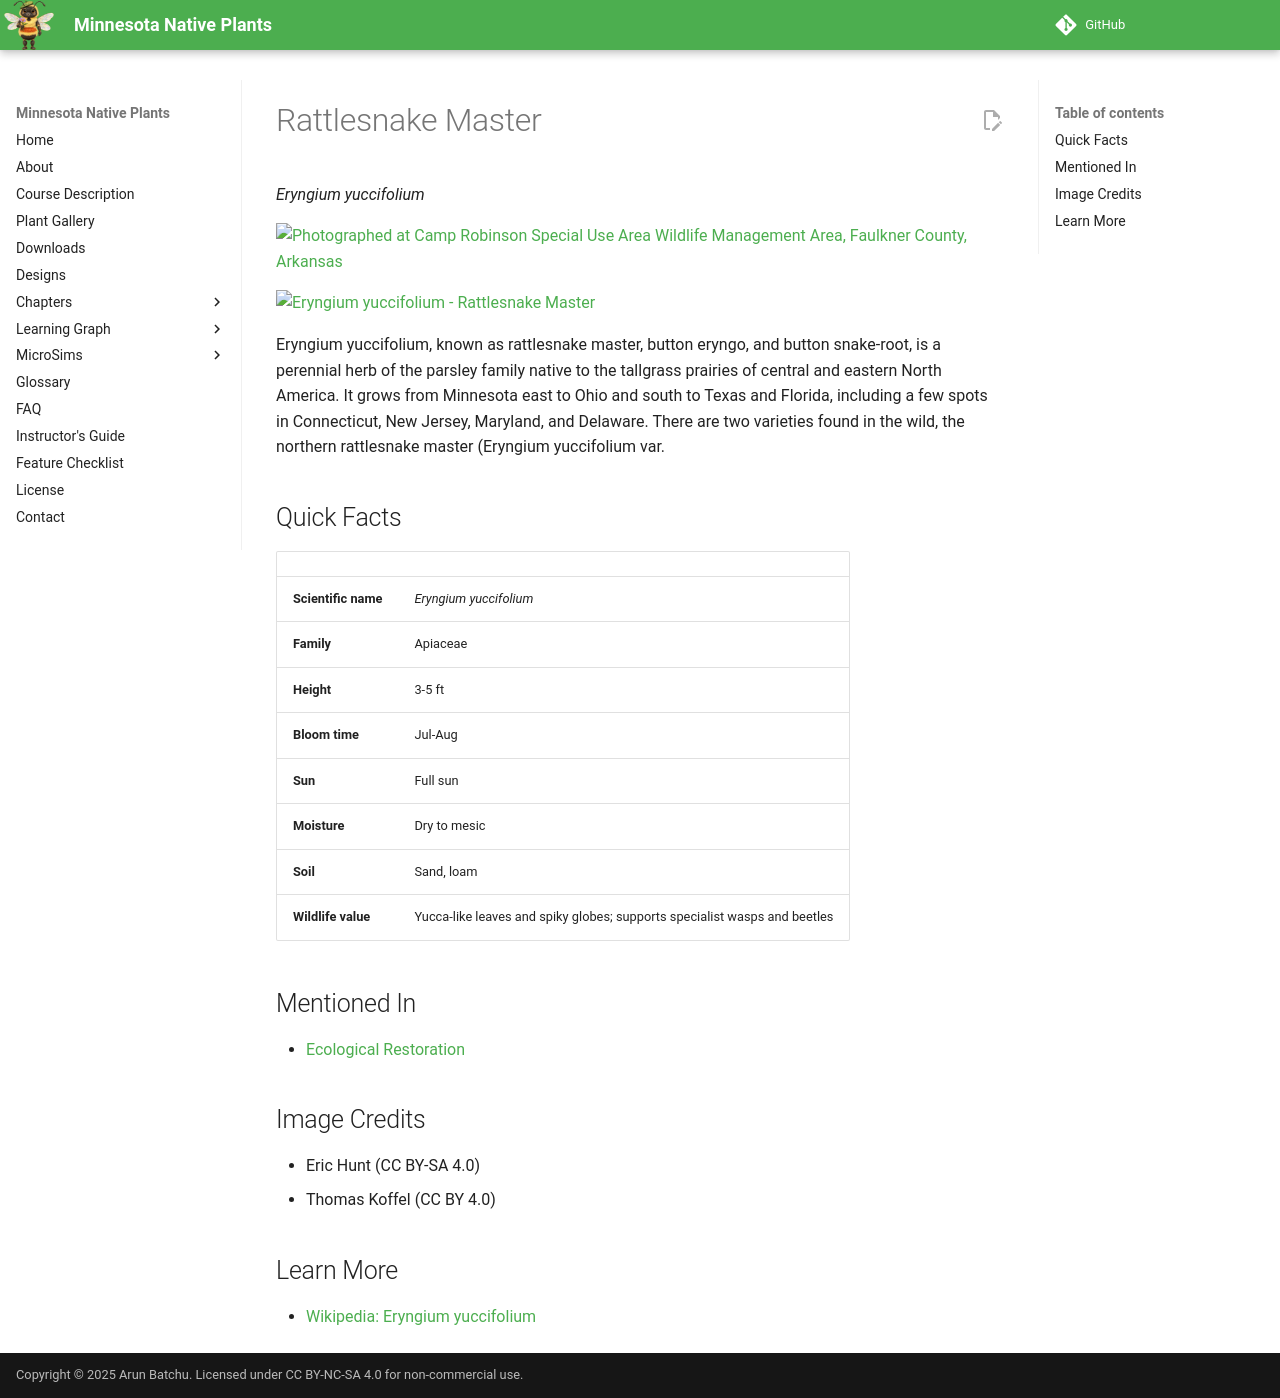

repository: arunbatchu/minnesota-native-plants · page: plants/rattlesnake-master/index.html · generator: mkdocs

# Rattlesnake Master

*Eryngium yuccifolium*



![Photographed at Camp Robinson Special Use Area Wildlife Management Area, Faulkner County, Arkansas](img/rattlesnake-master-1.jpg)

![Eryngium yuccifolium - Rattlesnake Master](img/rattlesnake-master-2.jpg)

Eryngium yuccifolium, known as rattlesnake master, button eryngo, and button snake-root, is a perennial herb of the parsley family native to the tallgrass prairies of central and eastern North America. It grows from Minnesota east to Ohio and south to Texas and Florida, including a few spots in Connecticut, New Jersey, Maryland, and Delaware. There are two varieties found in the wild, the northern rattlesnake master (Eryngium yuccifolium var.

## Quick Facts

| | |
|---|---|
| **Scientific name** | *Eryngium yuccifolium* |
| **Family** | Apiaceae |
| **Height** | 3-5 ft |
| **Bloom time** | Jul-Aug |
| **Sun** | Full sun |
| **Moisture** | Dry to mesic |
| **Soil** | Sand, loam |
| **Wildlife value** | Yucca-like leaves and spiky globes; supports specialist wasps and beetles |

## Mentioned In

- [Ecological Restoration](../chapters/12-ecological-restoration/index.md)

## Image Credits

- Eric Hunt (CC BY-SA 4.0)
- Thomas Koffel (CC BY 4.0)

## Learn More

- [Wikipedia: Eryngium yuccifolium](https://en.wikipedia.org/wiki/Eryngium_yuccifolium)
